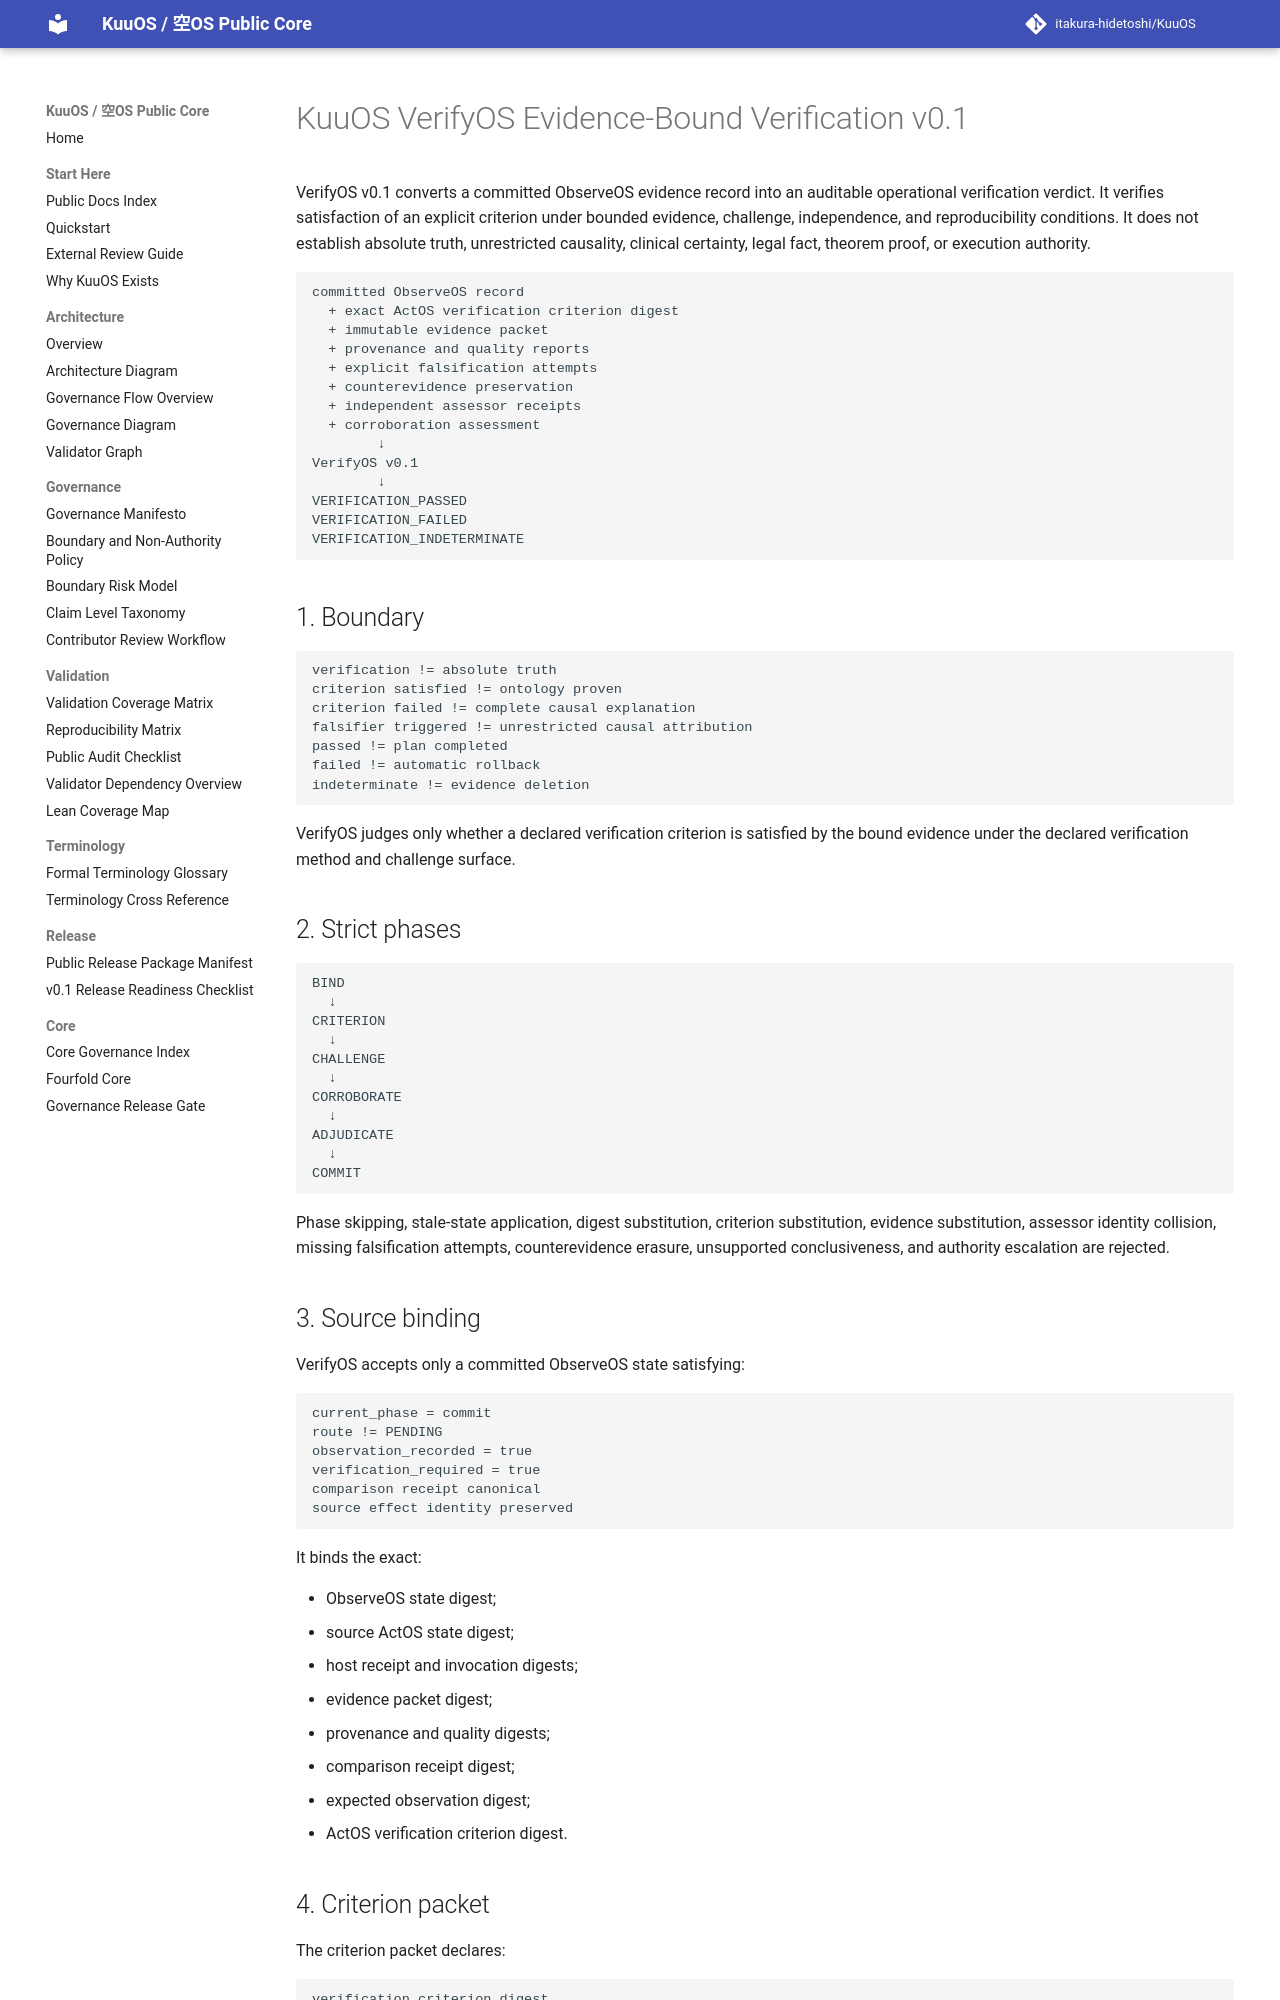

repository: itakura-hidetoshi/KuuOS · page: KUUOS_VERIFY_OS_EVIDENCE_BOUND_VERIFICATION_v0_1/index.html · generator: mkdocs

# KuuOS VerifyOS Evidence-Bound Verification v0.1

VerifyOS v0.1 converts a committed ObserveOS evidence record into an auditable operational verification verdict. It verifies satisfaction of an explicit criterion under bounded evidence, challenge, independence, and reproducibility conditions. It does not establish absolute truth, unrestricted causality, clinical certainty, legal fact, theorem proof, or execution authority.

```text
committed ObserveOS record
  + exact ActOS verification criterion digest
  + immutable evidence packet
  + provenance and quality reports
  + explicit falsification attempts
  + counterevidence preservation
  + independent assessor receipts
  + corroboration assessment
        ↓
VerifyOS v0.1
        ↓
VERIFICATION_PASSED
VERIFICATION_FAILED
VERIFICATION_INDETERMINATE
```

## 1. Boundary

```text
verification != absolute truth
criterion satisfied != ontology proven
criterion failed != complete causal explanation
falsifier triggered != unrestricted causal attribution
passed != plan completed
failed != automatic rollback
indeterminate != evidence deletion
```

VerifyOS judges only whether a declared verification criterion is satisfied by the bound evidence under the declared verification method and challenge surface.

## 2. Strict phases

```text
BIND
  ↓
CRITERION
  ↓
CHALLENGE
  ↓
CORROBORATE
  ↓
ADJUDICATE
  ↓
COMMIT
```

Phase skipping, stale-state application, digest substitution, criterion substitution, evidence substitution, assessor identity collision, missing falsification attempts, counterevidence erasure, unsupported conclusiveness, and authority escalation are rejected.

## 3. Source binding

VerifyOS accepts only a committed ObserveOS state satisfying:

```text
current_phase = commit
route != PENDING
observation_recorded = true
verification_required = true
comparison receipt canonical
source effect identity preserved
```

It binds the exact:

- ObserveOS state digest;
- source ActOS state digest;
- host receipt and invocation digests;
- evidence packet digest;
- provenance and quality digests;
- comparison receipt digest;
- expected observation digest;
- ActOS verification criterion digest.
